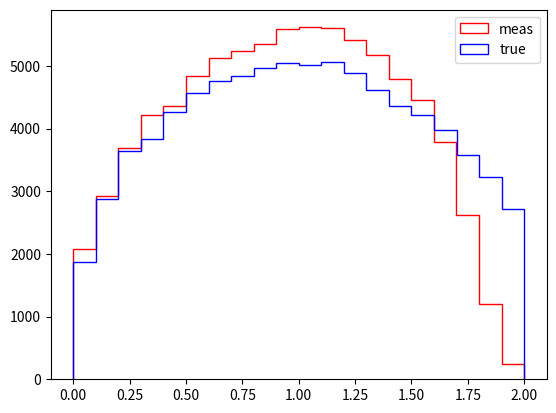

The matplotlib source for this figure:
import numpy as np
import matplotlib.pyplot as plt

def blobel_example(N, bias='blobel', sigma=0.1):

    true = np.random.uniform(0, 2, N)
    if bias == 'blobel':
        with_bias = true - 0.05 * true**2
    else:
        with_bias = bias(true)

    eff = 1 - 0.5 * (true - 1)**2

    if sigma is not None:
        with_smearing = with_bias + np.random.normal(0, 0.1, N)
    else:
        with_smearing = with_bias

    eff_mask = np.random.random(N) < eff
    geom_mask = np.logical_and(with_smearing >= 0, with_smearing <= 2)

    measured = with_smearing[np.logical_and(geom_mask, eff_mask)]
    true = true[np.logical_and(geom_mask, eff_mask)]

    return measured, true


def main():
	measured, true = blobel_example(100000)

	plt.hist(measured, bins=20, histtype="step", color="red", label="meas")
	plt.hist(true, bins=20, histtype="step", color="blue", label="true")
	plt.legend()
	plt.show()



if __name__ == '__main__':
	main()